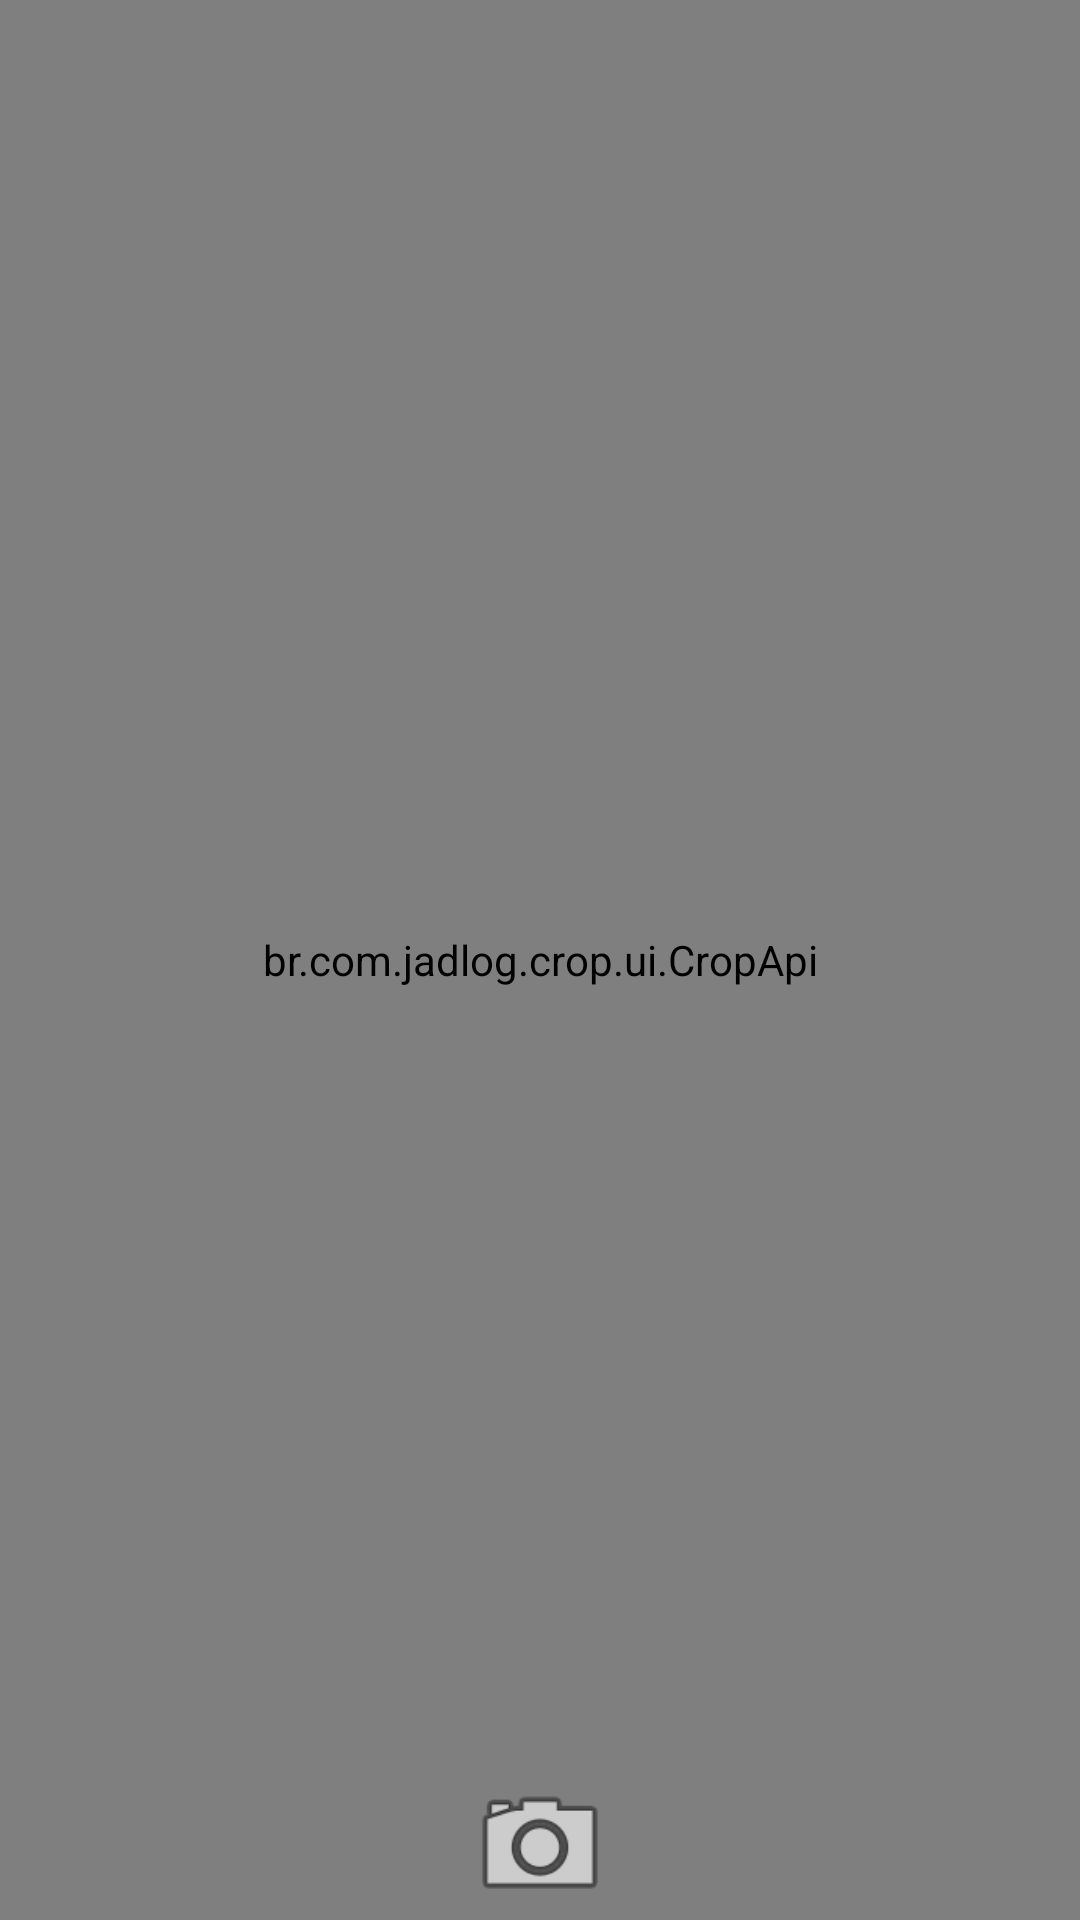

The Android layout XML behind this screen, and the referenced resources:
<!-- AndroidManifest.xml: application theme AppTheme -->
<!-- res/layout/activity_main.xml -->
<?xml version="1.0" encoding="utf-8"?>
<RelativeLayout
    xmlns:android="http://schemas.android.com/apk/res/android"
    xmlns:app="http://schemas.android.com/apk/res-auto"
    xmlns:tools="http://schemas.android.com/tools"
    android:layout_width="match_parent"
    android:layout_height="match_parent"
    tools:context=".MainActivity">

    <br.com.jadlog.crop.ui.CropApi
        android:id="@+id/crop"
        android:layout_width="match_parent"
        android:layout_height="match_parent" />



    <ImageView
        android:id="@+id/takePicture"
        android:layout_width="50dp"
        android:layout_height="50dp"
        android:layout_alignParentBottom="true"
        android:layout_centerHorizontal="true"
        android:scaleType="fitXY"
        android:src="@android:drawable/ic_menu_camera"/>



</RelativeLayout>
<!-- resources referenced by this layout -->
<resources>
  <style name="AppTheme" parent="Theme.AppCompat.Light.NoActionBar">
          <item name="colorPrimary">@color/colorPrimary</item>
          <item name="colorPrimaryDark">@color/colorPrimaryDark</item>
          <item name="colorAccent">@color/colorAccent</item>
      </style>
  <color name="colorPrimary">#DC0032</color>
  <color name="colorPrimaryDark">#DC0032</color>
  <color name="colorAccent">#FFFFFF</color>
</resources>
